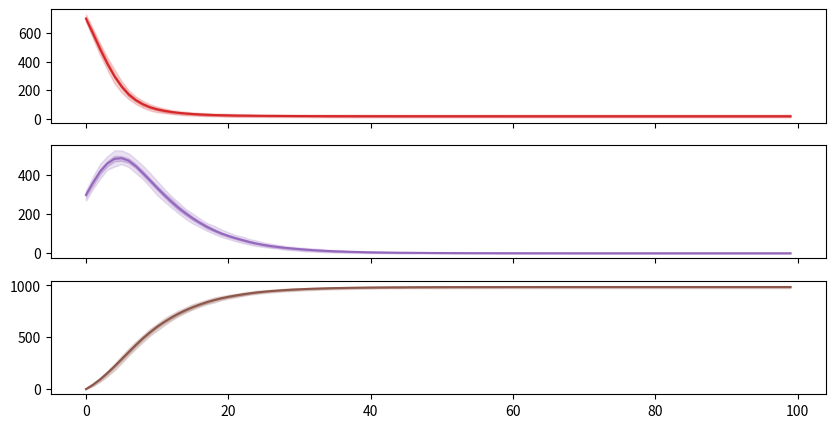

Write the Python code that produced this figure.

import pandas as pd
import numpy as np

def create_df_response(samples, time,  quantiles = [50, 80, 95], forecast_horizon=27, date_init=None, sample_freq="D", dates=None, use_future=False):
    """ Create a dataframe with the quantiles of the model and forecast if provided

    Args:
        samples    : Samples of the variable to create the dataframe. It should be a 2D array with shape (n_time, n_samples)
        time (int) : n_time
        date_init (str, optional):        [description]. Defaults to '2020-03-06'.
        forecast_horizon (int, optional): [description]. Defaults to 27.
        use_future (bool, optional):      [description]. Defaults to False.

    Returns:
        df_response: Dataframe with the quantiles of the model, mean, median and std.
    """

    if samples.shape[0] != time:
        raise Exception("Samples first dimension must be equal to time")

    if dates is not None:
        dates_fitted = dates
    elif date_init is not None and sample_freq is not None:
        dates_fitted = pd.date_range(pd.to_datetime(date_init), periods=time, freq=sample_freq)
    else:
        dates_fitted   = list(range(time))
        dates_forecast = list(range(time, time+forecast_horizon))

    dates = dates_fitted
    types = ['estimate']*len(dates_fitted)

    if use_future:
        dates += list(dates_forecast)
        types += ['forecast']*len(dates_forecast)

    results_df  = pd.DataFrame(samples)
    df_response = pd.DataFrame(index=dates)

    # Calculate key statistics
    df_response['mean']   = results_df.mean(axis=1).values
    df_response['median'] = results_df.median(axis=1).values
    df_response['std']    = results_df.std(axis=1).values

    for quant in quantiles:
        low_q                        = ((100-quant)/2)/100
        high_q                       = 1-low_q
        df_response[f'low_{quant}']  = results_df.quantile(q=low_q, axis=1).values
        df_response[f'high_{quant}'] = results_df.quantile(q=high_q, axis=1).values

    df_response['type']    =  types
    df_response.index.name = 'date'

    return df_response
class Agent:
    S = 0
    I = 1
    R = 2

class gen:
    A: 0
    C: 1
    G: 2
    T: 3


# def genetic(agents_genetic, μ_genetic):
#     agents_genetic = agents_genetic.copy()
#     return agents_genetic

def sir_abm(agents_state, beta, gamma, N, model_settings):
    """ Agent based model tracking colonized and susceptible patients with pre-defined movement patterns.

    Args:
        agents_state : agent state. {0: Patient.susceptible, 1: Patient.colonized}  Size: (n_patients)
        movement     : pd.Dataframe with patient locations and culture information.
        parameters   : dictionary of parameters, contains importation rate (gamma), nosocomial transmission rate (beta),
                        effective sensitivity (ro), and decolonization rate (alpha)
    """

    n  = model_settings["n"] # number of patients
    m  = model_settings["m"] # number of ensembles

    p_update = agents_state.copy()
    λ        = beta * np.sum(p_update == Agent.I, axis=0) / N

    Pr   = np.random.random(size=(n, m)) <= gamma
    Pinf = np.random.random(size=(n, m)) <= λ

    p_update = p_update + Agent.R * ( (agents_state==Agent.I) * Pr)   # Infected to recovered
    p_update = p_update + Agent.I * ( (agents_state==Agent.S) * Pinf) # Susceptible to infected

    p_update = np.clip(p_update, 0, 2)

    return p_update

n = 1000 # n agents
m = 100  # m samples/ensembles

agents_state = np.zeros((n, m)) + Agent.I * (np.random.random(size=(n, m)) <= 30/100)
T            = 100

s = np.full((T, m), np.nan); s[0, :] = np.sum(agents_state==Agent.S, axis=0)
i = np.full((T, m), np.nan); i[0, :] = np.sum(agents_state==Agent.I, axis=0)
r = np.full((T, m), np.nan); r[0, :] = np.sum(agents_state==Agent.R, axis=0)

for t in range(1, T):
    agents_state = sir_abm(agents_state, beta=0.5, gamma=1/7, N=n, model_settings={"n": n, "m": m})

    s[t, :] = np.sum(agents_state==Agent.S, axis=0)
    i[t, :] = np.sum(agents_state==Agent.I, axis=0)
    r[t, :] = np.sum(agents_state==Agent.R, axis=0)

# --------------------------------------------TODO  ACÁ ES SOLO PLOT ---------------------------------------------


import matplotlib.pyplot as plt
import sys
sys.path.insert(0, "../")
sys.path.insert(0,"../pompjax/pompjax/")


colors = ["#d62728", "#9467bd", "#8c564b", "#e377c2", "#7f7f7f", "#bcbd22", "#17becf"]

fig, ax = plt.subplots(3, 1, figsize=(10, 5), sharex=True, sharey=False)

S_df = create_df_response(s, time=T)
I_df = create_df_response(i, time=T)
R_df = create_df_response(r, time=T)

ax[0].plot(range(T), S_df["mean"], label="S", color=colors[0])
ax[0].fill_between(range(T), S_df["low_95"], S_df["high_95"], alpha=0.2, color=colors[0])
ax[0].fill_between(range(T), S_df["low_50"], S_df["high_50"], alpha=0.3, color=colors[0])

ax[1].plot(range(T), I_df["mean"], label="I", color=colors[1])
ax[1].fill_between(range(T), I_df["low_95"], I_df["high_95"], alpha=0.2, color=colors[1])
ax[1].fill_between(range(T), I_df["low_50"], I_df["high_50"], alpha=0.3, color=colors[1])

ax[2].plot(range(T), R_df["mean"], label="R", color=colors[2])
ax[2].fill_between(range(T), R_df["low_95"], R_df["high_95"], alpha=0.2, color=colors[2])
ax[2].fill_between(range(T), R_df["low_50"], R_df["high_50"], alpha=0.3, color=colors[2])

plt.show()